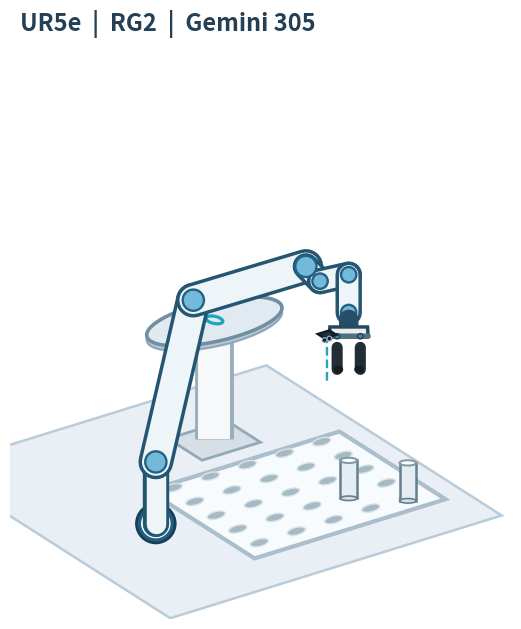

Write the Python code that produced this figure.
import argparse
from pathlib import Path

import matplotlib

matplotlib.use("Agg")
import matplotlib.pyplot as plt
from matplotlib.animation import FuncAnimation, PillowWriter
from matplotlib.patches import Circle, Polygon, Ellipse
import numpy as np
from scipy.optimize import least_squares
from scipy.spatial.transform import Rotation


A = np.array([0, -0.425, -0.3922, 0, 0, 0], dtype=float)
D = np.array([0.1625, 0, 0, 0.1333, 0.0997, 0.0996], dtype=float)
ALPHA = np.array([np.pi / 2, 0, 0, np.pi / 2, -np.pi / 2, 0])
GRIP_LENGTH = 0.15  # illustrative wrist flange to fingertip distance, m
CYL_HEIGHT = 0.100  # illustrative sample size; replace with measurements if known
CYL_DIAMETER = 0.052
PICK = np.array([-0.59, -0.237, CYL_HEIGHT / 2])
STAND_XY = np.array([-0.47, 0.43])
STAND_TOP_Z = 0.32
RECOGNITION = np.array([*STAND_XY, STAND_TOP_Z + CYL_HEIGHT / 2])
STATIC_SAMPLE = np.array([-0.73, -0.38, CYL_HEIGHT / 2])
DOWN = np.diag([1.0, -1.0, -1.0])  # tool local +Z points down


def dh(theta, a, d, alpha):
    c, s, ca, sa = np.cos(theta), np.sin(theta), np.cos(alpha), np.sin(alpha)
    return np.array([[c, -s * ca, s * sa, a * c],
                     [s, c * ca, -c * sa, a * s],
                     [0, sa, ca, d], [0, 0, 0, 1]], dtype=float)


def fk(q):
    transforms = [np.eye(4)]
    for i in range(6):
        transforms.append(transforms[-1] @ dh(q[i], A[i], D[i], ALPHA[i]))
    return transforms


def point(t, xyz):
    return t[:3, :3] @ np.asarray(xyz) + t[:3, 3]


def tip_pose(q):
    t = fk(q)[-1]
    return point(t, [0, 0, GRIP_LENGTH]), t[:3, :3]


def solve_pose(target_tip, seed):
    def residual(q):
        p, r = tip_pose(q)
        dr = Rotation.from_matrix(DOWN @ r.T).as_rotvec()
        return np.r_[9 * (p - target_tip), 1.3 * dr, 0.012 * (q - seed)]

    seeds = [seed, seed + np.array([0, .25, -.4, .2, 0, 0]),
             np.array([.5, -1.65, 1.75, -1.7, -1.5, 0])]
    candidates = [least_squares(residual, s, max_nfev=110, ftol=1e-7,
                                xtol=1e-7, gtol=1e-7) for s in seeds]
    best = min(candidates, key=lambda x: np.linalg.norm(residual(x.x)))
    p, r = tip_pose(best.x)
    pos_err = np.linalg.norm(p - target_tip)
    angle_err = Rotation.from_matrix(DOWN @ r.T).magnitude()
    if pos_err > .025 or angle_err > .24:
        raise RuntimeError(f"IK did not converge: position={pos_err:.3f} m, "
                           f"rotation={angle_err:.3f} rad")
    return best.x


def smooth(t):
    return t * t * (3 - 2 * t)


def build_motion(fps):
    # Rack -> raised oval recognition surface -> same rack hole.
    targets = [PICK + [0, 0, .29], PICK + [0, 0, .035],
               PICK + [0, 0, .35], RECOGNITION + [0, 0, .25],
               RECOGNITION + [0, 0, .035], RECOGNITION + [0, 0, .20],
               RECOGNITION + [0, 0, .035], RECOGNITION + [0, 0, .25],
               PICK + [0, 0, .29], PICK + [0, 0, .035],
               PICK + [0, 0, .29]]
    seed = np.array([.5, -1.65, 1.75, -1.7, -1.5, 0.])
    q_waypoints = []
    for xyz in targets:
        seed = solve_pose(xyz, seed)
        q_waypoints.append(seed.copy())

    segments = [
        (0, 0, .4, "Ready", "rack", "open"),
        (0, 1, .7, "Approach sample", "rack", "open"),
        (1, 1, .35, "Grip sample", "rack", "close"),
        (1, 2, .65, "Lift sample", "attached", "closed"),
        (2, 3, .8, "Move to inspection", "attached", "closed"),
        (3, 4, .65, "Place on recognition point", "attached", "closed"),
        (4, 4, .35, "Release for inspection", "stand", "open"),
        (4, 5, .55, "Camera inspection", "stand", "open"),
        (5, 6, .55, "Approach inspected sample", "stand", "open"),
        (6, 6, .35, "Grip inspected sample", "stand", "close"),
        (6, 7, .55, "Lift from platform", "attached", "closed"),
        (7, 8, .8, "Return to rack", "attached", "closed"),
        (8, 9, .65, "Lower into original hole", "attached", "closed"),
        (9, 9, .35, "Release in rack", "rack", "open"),
        (9, 10, .65, "Retract", "rack", "open"),
        (10, 10, .45, "Return complete", "rack", "open"),
    ]
    frames = []
    for start, end, seconds, label, location, grip_state in segments:
        n = max(2, round(seconds * fps))
        for j in range(n):
            u = smooth(j / (n - 1))
            q = q_waypoints[start] * (1 - u) + q_waypoints[end] * u
            if grip_state == "close":
                gap = .095 * (1 - u) + .052 * u
            elif grip_state == "open" and label.startswith("Release"):
                gap = .052 * (1 - u) + .095 * u
            else:
                gap = .052 if grip_state == "closed" else .095
            if location == "attached":
                # The sample is represented by its center, just below finger ends.
                box = tip_pose(q)[0] + [0, 0, -.035]
            elif location == "stand":
                box = RECOGNITION
            else:
                box = PICK
            frames.append((q, box, gap, label))
    return frames


def project(xyz):
    x, y, z = np.asarray(xyz)
    return np.array([-x - .58 * y, -.31 * x + .37 * y + 1.43 * z])


def draw(frame, ax):
    q, box, gap, label = frame
    ax.cla()
    ax.set_facecolor("#f6f9fc")
    ax.figure.patch.set_facecolor("#ffffff")
    transforms = fk(q)
    joints = np.array([t[:3, 3] for t in transforms])
    screen = np.array([project(j) for j in joints])

    # Table and return tray are drawn before the robot, so the tool stays clear.
    corners = np.array([[-.91,-.68,0],[.34,-.68,0],[.34,.85,0],[-.91,.85,0]])
    ax.add_patch(Polygon([project(p) for p in corners], closed=True,
                         facecolor="#e9eff4", edgecolor="#bacbd9", lw=1.8))
    tray = np.array([[-.82,-.47,.008],[-.10,-.47,.008],[-.10,.22,.008],[-.82,.22,.008]])
    ax.add_patch(Polygon([project(p) for p in tray], closed=True,
                         facecolor="#f8fbfd", edgecolor="#aabecb", lw=3))
    for x in np.linspace(-.73, -.17, 5):
        for y in np.linspace(-.38, .18, 5):
            hole = project([x, y, .011])
            ax.add_patch(Ellipse(hole, .070, .028, angle=14,
                                 facecolor="#a7b9c3", edgecolor="#dae5ea", lw=1))
    # The two printed stand components are represented as an assembled
    # pedestal; the supplied gcode.3mf files contain previews, not a mesh.
    sx, sy = STAND_XY
    stand_base = [project([sx+dx,sy+dy,.006]) for dx,dy in
                  [(-.11,-.11),(.11,-.11),(.11,.11),(-.11,.11)]]
    ax.add_patch(Polygon(stand_base, closed=True, facecolor="#d5dfe5",
                         edgecolor="#93a9b7", lw=2))
    post_bottom = project([sx,sy,.01])
    post_top = project([sx,sy,STAND_TOP_Z])
    ax.plot([post_bottom[0],post_top[0]],[post_bottom[1],post_top[1]],
            color="#9aafb9", lw=28, solid_capstyle="butt", zorder=2)
    ax.plot([post_bottom[0],post_top[0]],[post_bottom[1],post_top[1]],
            color="#f6f8fa", lw=23, solid_capstyle="butt", zorder=3)
    oval = [project([sx+.24*np.cos(a),sy+.15*np.sin(a),STAND_TOP_Z])
            for a in np.linspace(0,2*np.pi,64)]
    ax.add_patch(Polygon([p + [0,-.018] for p in oval], closed=True,
                         facecolor="#bccbd3", edgecolor="#8fa8b8", lw=1.6, zorder=3))
    ax.add_patch(Polygon(oval, closed=True, facecolor="#e0eaf0",
                         edgecolor="#708fa2", lw=2.6, zorder=4))
    marker = project([sx,sy,STAND_TOP_Z+.004])
    ax.add_patch(Ellipse(marker,.065,.027,angle=-12,fill=False,
                         edgecolor="#19a5bb",lw=2.3,zorder=5))

    def draw_cylinder(center):
        lower = project([center[0],center[1],center[2]-CYL_HEIGHT/2])
        upper = project([center[0],center[1],center[2]+CYL_HEIGHT/2])
        rad = CYL_DIAMETER * .60
        if np.allclose(center, RECOGNITION, atol=.001):
            ax.add_patch(Ellipse(lower, 2.25*rad, .024,
                                 facecolor="#768e9c", alpha=.42, zorder=5))
        ax.add_patch(Polygon([lower+[-rad,0],lower+[rad,0],
                              upper+[rad,0],upper+[-rad,0]], closed=True,
                             facecolor="#e4edf2", edgecolor="#657f8e", lw=1.8,
                             zorder=7))
        ax.add_patch(Ellipse(lower, 2*rad, .017, facecolor="#d5e1e8",
                             edgecolor="#657f8e", lw=1.2, zorder=7))
        ax.add_patch(Ellipse(upper, 2*rad, .020, facecolor="#ffffff",
                             edgecolor="#829ba9", lw=1.5, zorder=8))

    draw_cylinder(STATIC_SAMPLE)
    draw_cylinder(box)
    base_xy = screen[0]
    ax.add_patch(Circle(base_xy, .073, facecolor="#225e80",
                        edgecolor="#183f59", lw=2, zorder=8))
    ax.add_patch(Circle(base_xy, .052, facecolor="#81c8e8",
                        edgecolor="#ffffff", lw=1.4, zorder=9))
    for i in range(6):
        s, e = screen[i], screen[i+1]
        ax.plot([s[0],e[0]], [s[1],e[1]], color="#245571",
                lw=25 if i in (1,2) else 19, solid_capstyle="round", zorder=10+i)
        ax.plot([s[0],e[0]], [s[1],e[1]], color="#edf5f8",
                lw=20 if i in (1,2) else 14, solid_capstyle="round", zorder=11+i)
    for i in range(1,7):
        ax.add_patch(Circle(screen[i], .040 if i < 4 else .029,
                            facecolor="#73bada", edgecolor="#236282",
                            lw=1.7, zorder=23+i))

    wrist = transforms[-1]
    base = point(wrist, [0, 0, .018])
    tip = point(wrist, [0, 0, GRIP_LENGTH])
    b2, tip2 = project(base), project(tip)
    axis = tip2 - b2
    axis = axis / (np.linalg.norm(axis) + 1e-12)
    lateral = np.array([-axis[1], axis[0]])
    palm = tip2 - axis * .125
    shoulder = palm - axis * .035
    ax.plot([b2[0],shoulder[0]], [b2[1],shoulder[1]], color="#264e68",
            lw=14, solid_capstyle="round", zorder=32)
    # Schematic OnRobot RG2: a housing with two opposing, moving fingers.
    housing = [shoulder + lateral*.071,
               shoulder - lateral*.071,
               palm - lateral*.073,
               palm + lateral*.073]
    ax.add_patch(Polygon(housing, closed=True, facecolor="#e6eef2",
                         edgecolor="#2a485d", lw=2.5, zorder=34))
    ax.plot(*np.array([palm-lateral*.073,palm+lateral*.073]).T,
            color="#4e7185", lw=4, solid_capstyle="round", zorder=35)
    jaw_gap = gap * .92
    for side in [-1, 1]:
        pivot = palm + lateral * side * jaw_gap/2
        jaw_start = tip2 - axis * .083 + lateral * side * jaw_gap/2
        jaw_end = tip2 + lateral * side * jaw_gap/2
        ax.add_patch(Circle(pivot,.010,facecolor="#537f98",
                            edgecolor="#243d4e",lw=1,zorder=36))
        ax.plot([jaw_start[0],jaw_end[0]],[jaw_start[1],jaw_end[1]],
                color="#222e36", lw=8, solid_capstyle="round", zorder=37)
        pad_end = jaw_end - lateral*side*.010
        ax.plot([jaw_end[0],pad_end[0]],[jaw_end[1],pad_end[1]],
                color="#161d22",lw=5,solid_capstyle="round",zorder=38)
    # Gemini 305-inspired 42 x 42 x 23 mm dark housing, dual front lenses.
    cam_center = [.082, 0, .040]
    body = [point(wrist, [cam_center[0]+dx, cam_center[1]+dy, cam_center[2]])
            for dx,dy in [(-.021,-.021),(.021,-.021),(.021,.021),(-.021,.021)]]
    body_2d = [project(p) for p in body]
    ax.add_patch(Polygon(body_2d, closed=True, facecolor="#26323e",
                         edgecolor="#101d2a", lw=2, zorder=40))
    for dx in [-.009,.009]:
        lens = project(point(wrist, [cam_center[0]+dx,0,cam_center[2]+.013]))
        ax.add_patch(Circle(lens, .009, facecolor="#111827",
                            edgecolor="#8ba6b9", lw=1, zorder=41))
    cam_ray = project(point(wrist, [.082, 0, .17]))
    ax.plot([np.mean(np.array(body_2d)[:,0]),cam_ray[0]],
            [np.mean(np.array(body_2d)[:,1]),cam_ray[1]],
            color="#24a7b2", lw=1.7, ls="--", zorder=31)

    ax.set_xlim(-.55, 1.34)
    ax.set_ylim(-.36, 1.62)
    ax.set_aspect("equal", adjustable="box")
    ax.set_position([.08,.09,.84,.70])
    ax.set_axis_off()
    ax.text(.02, 1.16, "UR5e  |  RG2  |  Gemini 305", transform=ax.transAxes,
            fontsize=17, weight="bold", color="#253f54", va="top", clip_on=False)


def main():
    parser = argparse.ArgumentParser(description=__doc__)
    parser.add_argument("--out", default="ur5e_pick_place_v3.gif",
                        help="Output GIF path")
    parser.add_argument("--fps", type=int, default=9)
    args = parser.parse_args()
    if args.fps < 2 or args.fps > 30:
        parser.error("--fps must be between 2 and 30")
    frames = build_motion(args.fps)
    fig = plt.figure(figsize=(10.2, 7.5), dpi=100)
    ax = fig.add_subplot(111)
    anim = FuncAnimation(fig, lambda i: draw(frames[i], ax),
                         frames=len(frames), interval=1000 / args.fps,
                         repeat=True)
    output = Path(args.out).expanduser().resolve()
    output.parent.mkdir(parents=True, exist_ok=True)
    anim.save(str(output), writer=PillowWriter(fps=args.fps))
    plt.close(fig)
    print(f"Saved {output} ({len(frames)} frames, {len(frames)/args.fps:.1f} s)")

if __name__ == "__main__":
    main()
